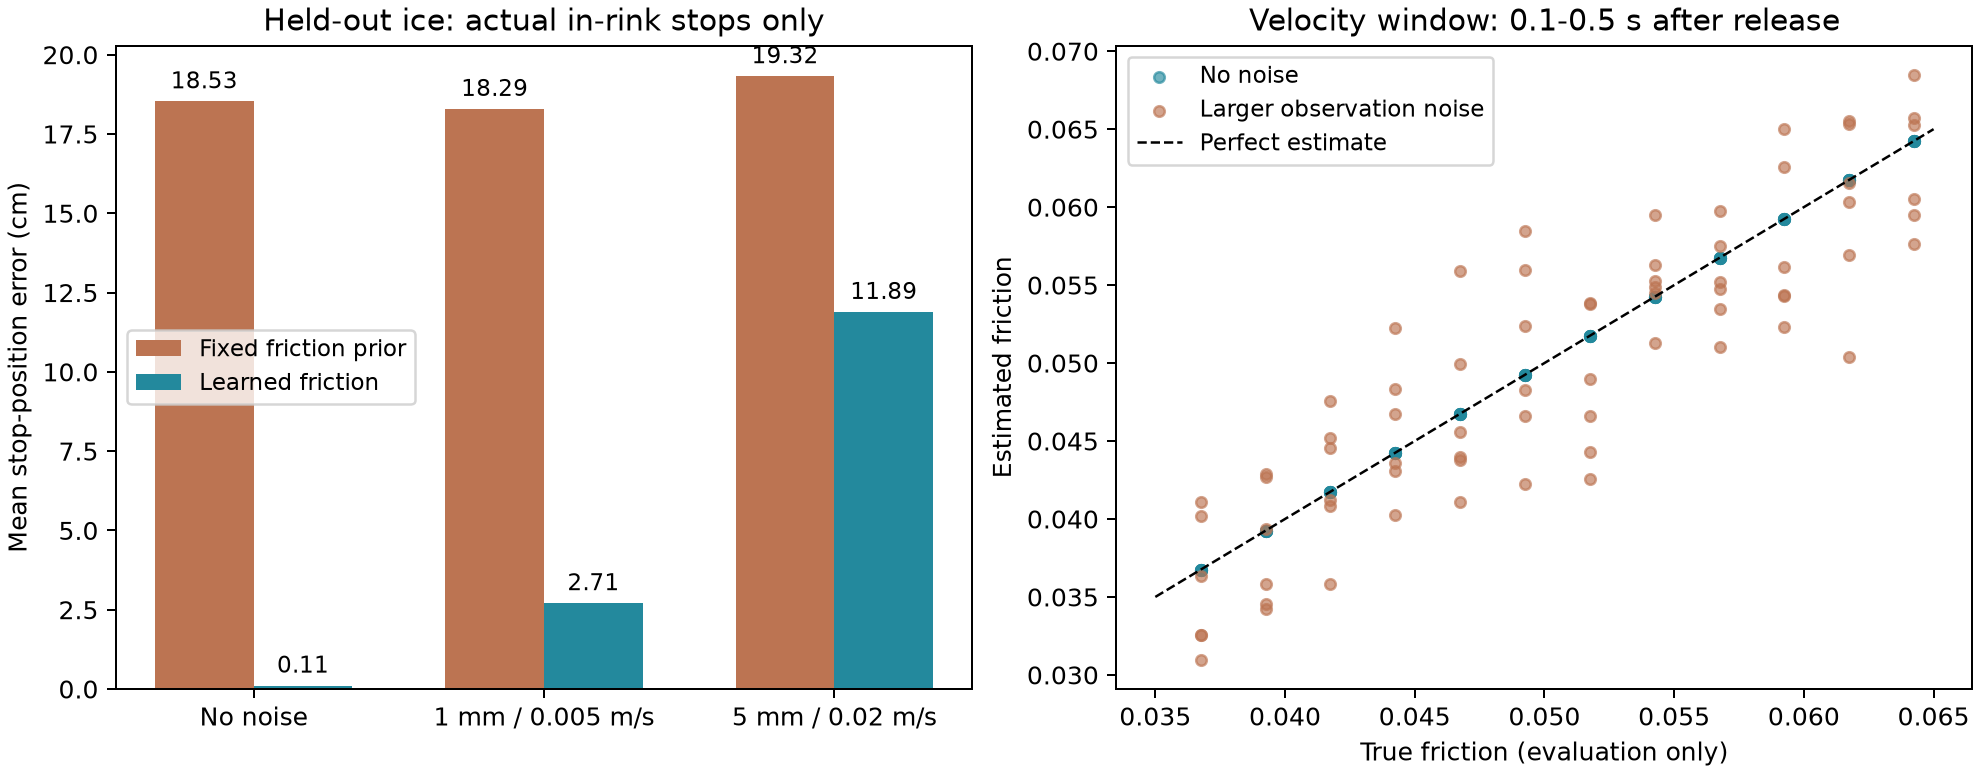

Source data for this figure (header and first rows):
id, noise, power, true_friction, estimated_friction, friction_error, actual_alive, actual_x, observation_time_after_release, fixed_alive, learned_alive, fixed_x, learned_x, fixed_endpoint_error_m, learned_endpoint_error_m
test_00_00, clean, 45.0, 0.03675, 0.03675, 1.6987205392338112e-10, True, 2.087, 0.5, True, True, 1.824, 2.088, 0.2626, 0.0008465
test_00_01, clean, 55.0, 0.03675, 0.03675, 1.6987206086227502e-10, True, 2.504, 0.5, True, True, 2.149, 2.505, 0.3557, 0.000985
test_00_02, clean, 65.0, 0.03675, 0.03675, 1.6987206086227502e-10, True, 2.967, 0.5, True, True, 2.506, 2.968, 0.4612, 0.001121
test_00_03, clean, 75.0, 0.03675, 0.03675, 1.6987205392338112e-10, True, 3.492, 0.5, True, True, 2.91, 3.493, 0.5825, 0.00126
test_00_04, clean, 82.0, 0.03675, 0.03675, 1.698720469844872e-10, True, 3.879, 0.5, True, True, 3.206, 3.88, 0.6731, 0.001354
test_00_05, clean, 92.0, 0.03675, 0.03675, 1.6987205392338112e-10, False, 3.931, 0.5, True, False, 3.632, 3.93, 0.2983, 0.0007822
test_01_00, clean, 45.0, 0.03925, 0.03925, 1.3782026214714804e-10, True, 1.994, 0.5, True, True, 1.8, 1.995, 0.1935, 0.0008341
test_01_01, clean, 55.0, 0.03925, 0.03925, 1.378253136619101e-10, True, 2.384, 0.5, True, True, 2.121, 2.385, 0.2633, 0.0009727
test_01_02, clean, 65.0, 0.03925, 0.03925, 1.3782592428457363e-10, True, 2.817, 0.5, True, True, 2.475, 2.818, 0.3425, 0.001109
test_01_03, clean, 75.0, 0.03925, 0.03925, 1.3782592428457363e-10, True, 3.309, 0.5, True, True, 2.875, 3.31, 0.4336, 0.001248
test_01_04, clean, 82.0, 0.03925, 0.03925, 1.3782591734567973e-10, True, 3.671, 0.5, True, True, 3.169, 3.672, 0.5018, 0.001342
test_01_05, clean, 92.0, 0.03925, 0.03925, 1.3782592428457363e-10, False, 3.931, 0.5, True, False, 3.592, 3.93, 0.338, 0.0005264
test_02_00, clean, 45.0, 0.04175, 0.04175, 1.0576848424870278e-10, True, 1.912, 0.5, True, True, 1.776, 1.913, 0.1353, 0.0008219
test_02_01, clean, 55.0, 0.04175, 0.04175, 1.0576849812649058e-10, True, 2.279, 0.5, True, True, 2.094, 2.28, 0.1849, 0.0009605
test_02_02, clean, 65.0, 0.04175, 0.04175, 1.0576848424870278e-10, True, 2.685, 0.5, True, True, 2.444, 2.687, 0.2413, 0.001097
test_02_03, clean, 75.0, 0.04175, 0.04175, 1.0576848424870278e-10, True, 3.147, 0.5, True, True, 2.841, 3.149, 0.3064, 0.001236
test_02_04, clean, 82.0, 0.04175, 0.04175, 1.0576848424870278e-10, True, 3.488, 0.5, True, True, 3.133, 3.489, 0.355, 0.00133
test_02_05, clean, 92.0, 0.04175, 0.04175, 1.0576847730980887e-10, False, 3.93, 0.5, True, False, 3.553, 3.93, 0.3774, 0.0001738
test_03_00, clean, 45.0, 0.04425, 0.04425, 7.371671328915141e-11, True, 1.839, 0.5, True, True, 1.753, 1.84, 0.08605, 0.0008096
test_03_01, clean, 55.0, 0.04425, 0.04425, 7.372103622005355e-11, True, 2.185, 0.5, True, True, 2.067, 2.186, 0.1182, 0.0009482
test_03_02, clean, 65.0, 0.04425, 0.04425, 7.37223684876831e-11, True, 2.569, 0.5, True, True, 2.414, 2.57, 0.1548, 0.001085
test_03_03, clean, 75.0, 0.04425, 0.04425, 7.37223684876831e-11, True, 3.004, 0.5, True, True, 2.807, 3.005, 0.1971, 0.001223
test_03_04, clean, 82.0, 0.04425, 0.04425, 7.37223615487892e-11, True, 3.325, 0.5, True, True, 3.097, 3.327, 0.2287, 0.001318
test_03_05, clean, 92.0, 0.04425, 0.04425, 7.37223615487892e-11, True, 3.789, 0.5, True, True, 3.513, 3.79, 0.2752, 0.001445
test_04_00, clean, 45.0, 0.04675, 0.04675, 4.1664928451812244e-11, True, 1.774, 0.5, True, True, 1.73, 1.775, 0.04428, 0.0007973
test_04_01, clean, 55.0, 0.04675, 0.04675, 4.166493539070615e-11, True, 2.101, 0.5, True, True, 2.04, 2.102, 0.06117, 0.0009359
test_04_02, clean, 65.0, 0.04675, 0.04675, 4.166492151291834e-11, True, 2.464, 0.5, True, True, 2.384, 2.465, 0.08045, 0.001072
test_04_03, clean, 75.0, 0.04675, 0.04675, 4.166492151291834e-11, True, 2.876, 0.5, True, True, 2.774, 2.878, 0.1028, 0.001211
test_04_04, clean, 82.0, 0.04675, 0.04675, 4.166492151291834e-11, True, 3.18, 0.5, True, True, 3.061, 3.181, 0.1195, 0.001305
test_04_05, clean, 92.0, 0.04675, 0.04675, 4.1664914574024436e-11, True, 3.618, 0.5, True, True, 3.474, 3.62, 0.1441, 0.001433
test_05_00, clean, 45.0, 0.04925, 0.04925, 9.613150553366978e-12, True, 1.716, 0.5, True, True, 1.707, 1.716, 0.008787, 0.0007851
test_05_01, clean, 55.0, 0.04925, 0.04925, 9.616800411560433e-12, True, 2.026, 0.5, True, True, 2.014, 2.027, 0.01233, 0.0009238
test_05_02, clean, 65.0, 0.04925, 0.04925, 9.618791874110855e-12, True, 2.37, 0.5, True, True, 2.354, 2.371, 0.01639, 0.00106
test_05_03, clean, 75.0, 0.04925, 0.04925, 9.618798813004759e-12, True, 2.762, 0.5, True, True, 2.74, 2.763, 0.02112, 0.001199
test_05_04, clean, 82.0, 0.04925, 0.04925, 9.618798813004759e-12, True, 3.05, 0.5, True, True, 3.025, 3.051, 0.02467, 0.001293
test_05_05, clean, 92.0, 0.04925, 0.04925, 9.618798813004759e-12, True, 3.466, 0.5, True, True, 3.436, 3.467, 0.02991, 0.001421
test_06_00, clean, 45.0, 0.05175, 0.05175, 2.2438627345078288e-11, True, 1.663, 0.5, True, True, 1.684, 1.664, 0.02137, 0.0007728
test_06_01, clean, 55.0, 0.05175, 0.05175, 2.2438627345078288e-11, True, 1.958, 0.5, True, True, 1.988, 1.959, 0.02956, 0.0009115
test_06_02, clean, 65.0, 0.05175, 0.05175, 2.2438641222866096e-11, True, 2.286, 0.5, True, True, 2.325, 2.287, 0.03891, 0.001048
test_06_03, clean, 75.0, 0.05175, 0.05175, 2.2438627345078288e-11, True, 2.658, 0.5, True, True, 2.708, 2.659, 0.04973, 0.001187
test_06_04, clean, 82.0, 0.05175, 0.05175, 2.2438641222866096e-11, True, 2.932, 0.5, True, True, 2.99, 2.933, 0.05785, 0.001281
test_06_05, clean, 92.0, 0.05175, 0.05175, 2.2438627345078288e-11, True, 3.327, 0.5, True, True, 3.397, 3.329, 0.06979, 0.001408
test_07_00, clean, 45.0, 0.05425, 0.05425, 5.449041218241746e-11, True, 1.615, 0.5, True, True, 1.662, 1.616, 0.04698, 0.0007605
test_07_01, clean, 55.0, 0.05425, 0.05425, 5.448739376356926e-11, True, 1.897, 0.5, True, True, 1.962, 1.897, 0.06549, 0.0008993
test_07_02, clean, 65.0, 0.05425, 0.05425, 5.448476392277968e-11, True, 2.209, 0.5, True, True, 2.295, 2.21, 0.08671, 0.001036
test_07_03, clean, 75.0, 0.05425, 0.05425, 5.448476392277968e-11, True, 2.564, 0.5, True, True, 2.675, 2.565, 0.1113, 0.001174
test_07_04, clean, 82.0, 0.05425, 0.05425, 5.4484777800567485e-11, True, 2.825, 0.5, True, True, 2.955, 2.826, 0.1298, 0.001269
test_07_05, clean, 92.0, 0.05425, 0.05425, 5.448476392277968e-11, True, 3.202, 0.5, True, True, 3.359, 3.203, 0.1571, 0.001396
test_08_00, clean, 45.0, 0.05675, 0.05675, 8.653653488233104e-11, True, 1.571, 0.5, True, True, 1.64, 1.572, 0.06867, 0.0007483
test_08_01, clean, 55.0, 0.05675, 0.05675, 8.653928268431699e-11, True, 1.84, 0.5, True, True, 1.937, 1.841, 0.0963, 0.0008869
test_08_02, clean, 65.0, 0.05675, 0.05675, 8.654219701975663e-11, True, 2.139, 0.5, True, True, 2.267, 2.14, 0.128, 0.001023
test_08_03, clean, 75.0, 0.05675, 0.05675, 8.654220395865053e-11, True, 2.478, 0.5, True, True, 2.643, 2.479, 0.1649, 0.001162
test_08_04, clean, 82.0, 0.05675, 0.05675, 8.654221783643834e-11, True, 2.728, 0.5, True, True, 2.92, 2.729, 0.1927, 0.001256
test_08_05, clean, 92.0, 0.05675, 0.05675, 8.654221783643834e-11, True, 3.088, 0.5, True, True, 3.321, 3.089, 0.2336, 0.001384
test_09_00, clean, 45.0, 0.05925, 0.05925, 1.185883058418824e-10, True, 1.531, 0.5, True, True, 1.618, 1.532, 0.08699, 0.000736
test_09_01, clean, 55.0, 0.05925, 0.05925, 1.185883058418824e-10, True, 1.789, 0.5, True, True, 1.912, 1.79, 0.1227, 0.0008745
test_09_02, clean, 65.0, 0.05925, 0.05925, 1.185883197196702e-10, True, 2.074, 0.5, True, True, 2.238, 2.075, 0.1637, 0.001011
test_09_03, clean, 75.0, 0.05925, 0.05925, 1.1858833359745802e-10, True, 2.399, 0.5, True, True, 2.611, 2.4, 0.2116, 0.00115
test_09_04, clean, 82.0, 0.05925, 0.05925, 1.1858833359745802e-10, True, 2.638, 0.5, True, True, 2.886, 2.64, 0.2476, 0.001244
test_09_05, clean, 92.0, 0.05925, 0.05925, 1.1858833359745802e-10, True, 2.983, 0.5, True, True, 3.284, 2.984, 0.3008, 0.001372
... 156 more rows
